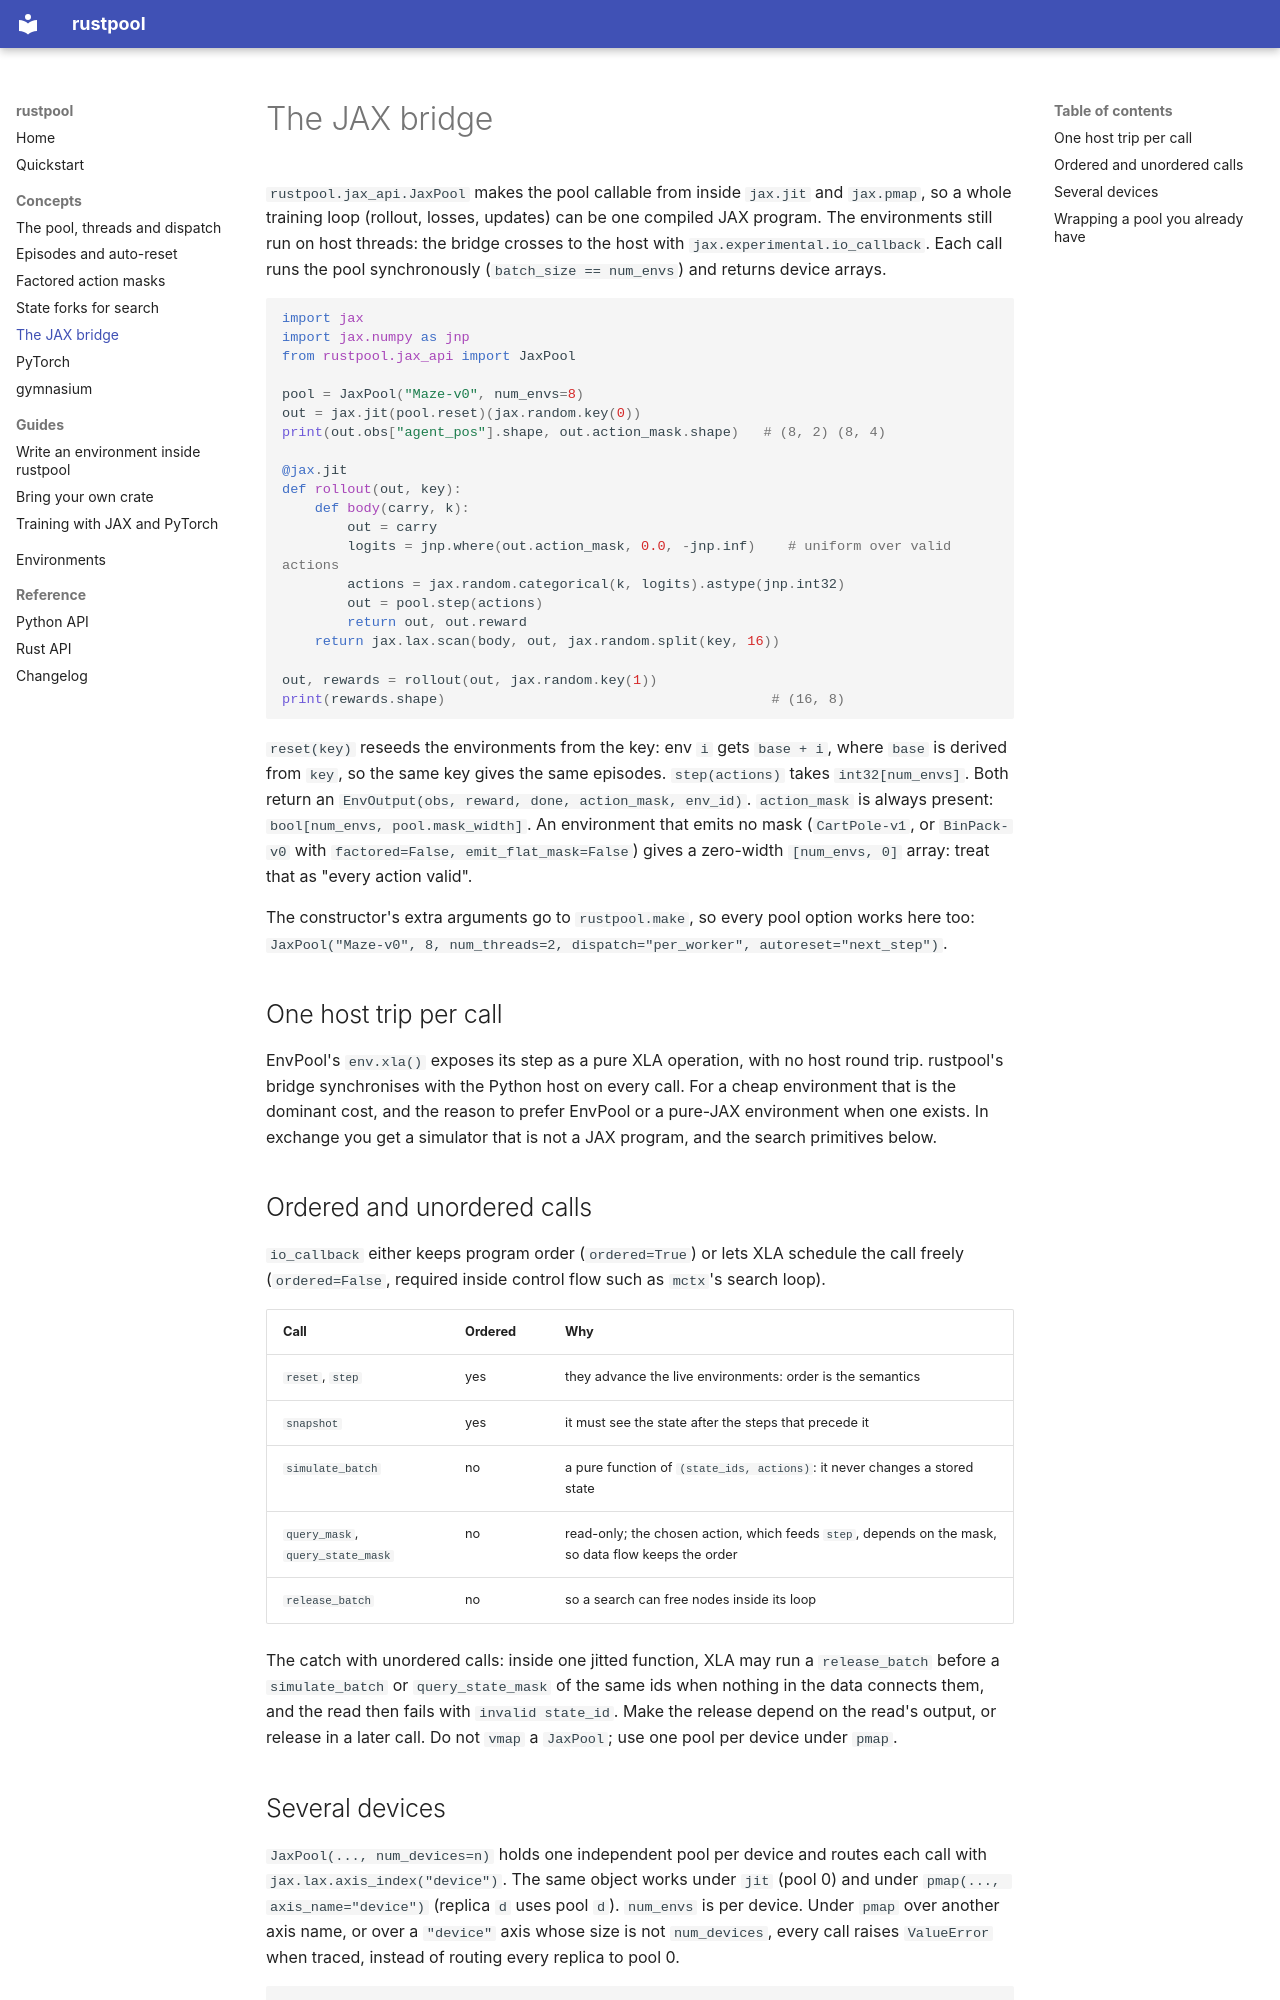

repository: wiremind/rustpool · page: concepts/jax-bridge/index.html · generator: mkdocs

# The JAX bridge

`rustpool.jax_api.JaxPool` makes the pool callable from inside `jax.jit` and `jax.pmap`, so a
whole training loop (rollout, losses, updates) can be one compiled JAX program. The environments
still run on host threads: the bridge crosses to the host with `jax.experimental.io_callback`.
Each call runs the pool synchronously (`batch_size == num_envs`) and returns device arrays.

```python
import jax
import jax.numpy as jnp
from rustpool.jax_api import JaxPool

pool = JaxPool("Maze-v0", num_envs=8)
out = jax.jit(pool.reset)(jax.random.key(0))
print(out.obs["agent_pos"].shape, out.action_mask.shape)   # (8, 2) (8, 4)

@jax.jit
def rollout(out, key):
    def body(carry, k):
        out = carry
        logits = jnp.where(out.action_mask, 0.0, -jnp.inf)    # uniform over valid actions
        actions = jax.random.categorical(k, logits).astype(jnp.int32)
        out = pool.step(actions)
        return out, out.reward
    return jax.lax.scan(body, out, jax.random.split(key, 16))

out, rewards = rollout(out, jax.random.key(1))
print(rewards.shape)                                        # (16, 8)
```

`reset(key)` reseeds the environments from the key: env `i` gets `base + i`, where `base` is
derived from `key`, so the same key gives the same episodes. `step(actions)` takes
`int32[num_envs]`. Both return an `EnvOutput(obs, reward, done, action_mask, env_id)`.
`action_mask` is always present: `bool[num_envs, pool.mask_width]`. An environment that emits
no mask (`CartPole-v1`, or `BinPack-v0` with `factored=False, emit_flat_mask=False`) gives a
zero-width `[num_envs, 0]` array: treat that as "every action valid".

The constructor's extra arguments go to `rustpool.make`, so every pool option works here too:
`JaxPool("Maze-v0", 8, num_threads=2, dispatch="per_worker", autoreset="next_step")`.

## One host trip per call

EnvPool's `env.xla()` exposes its step as a pure XLA operation, with no host round trip.
rustpool's bridge synchronises with the Python host on every call. For a cheap environment that
is the dominant cost, and the reason to prefer EnvPool or a pure-JAX environment when one exists.
In exchange you get a simulator that is not a JAX program, and the search primitives below.

## Ordered and unordered calls

`io_callback` either keeps program order (`ordered=True`) or lets XLA schedule the call freely
(`ordered=False`, required inside control flow such as `mctx`'s search loop).

| Call | Ordered | Why |
| --- | --- | --- |
| `reset`, `step` | yes | they advance the live environments: order is the semantics |
| `snapshot` | yes | it must see the state after the steps that precede it |
| `simulate_batch` | no | a pure function of `(state_ids, actions)`: it never changes a stored state |
| `query_mask`, `query_state_mask` | no | read-only; the chosen action, which feeds `step`, depends on the mask, so data flow keeps the order |
| `release_batch` | no | so a search can free nodes inside its loop |

The catch with unordered calls: inside one jitted function, XLA may run a `release_batch` before
a `simulate_batch` or `query_state_mask` of the same ids when nothing in the data connects them,
and the read then fails with `invalid state_id`. Make the release depend on the read's output,
or release in a later call. Do not `vmap` a `JaxPool`; use one pool per device under `pmap`.
